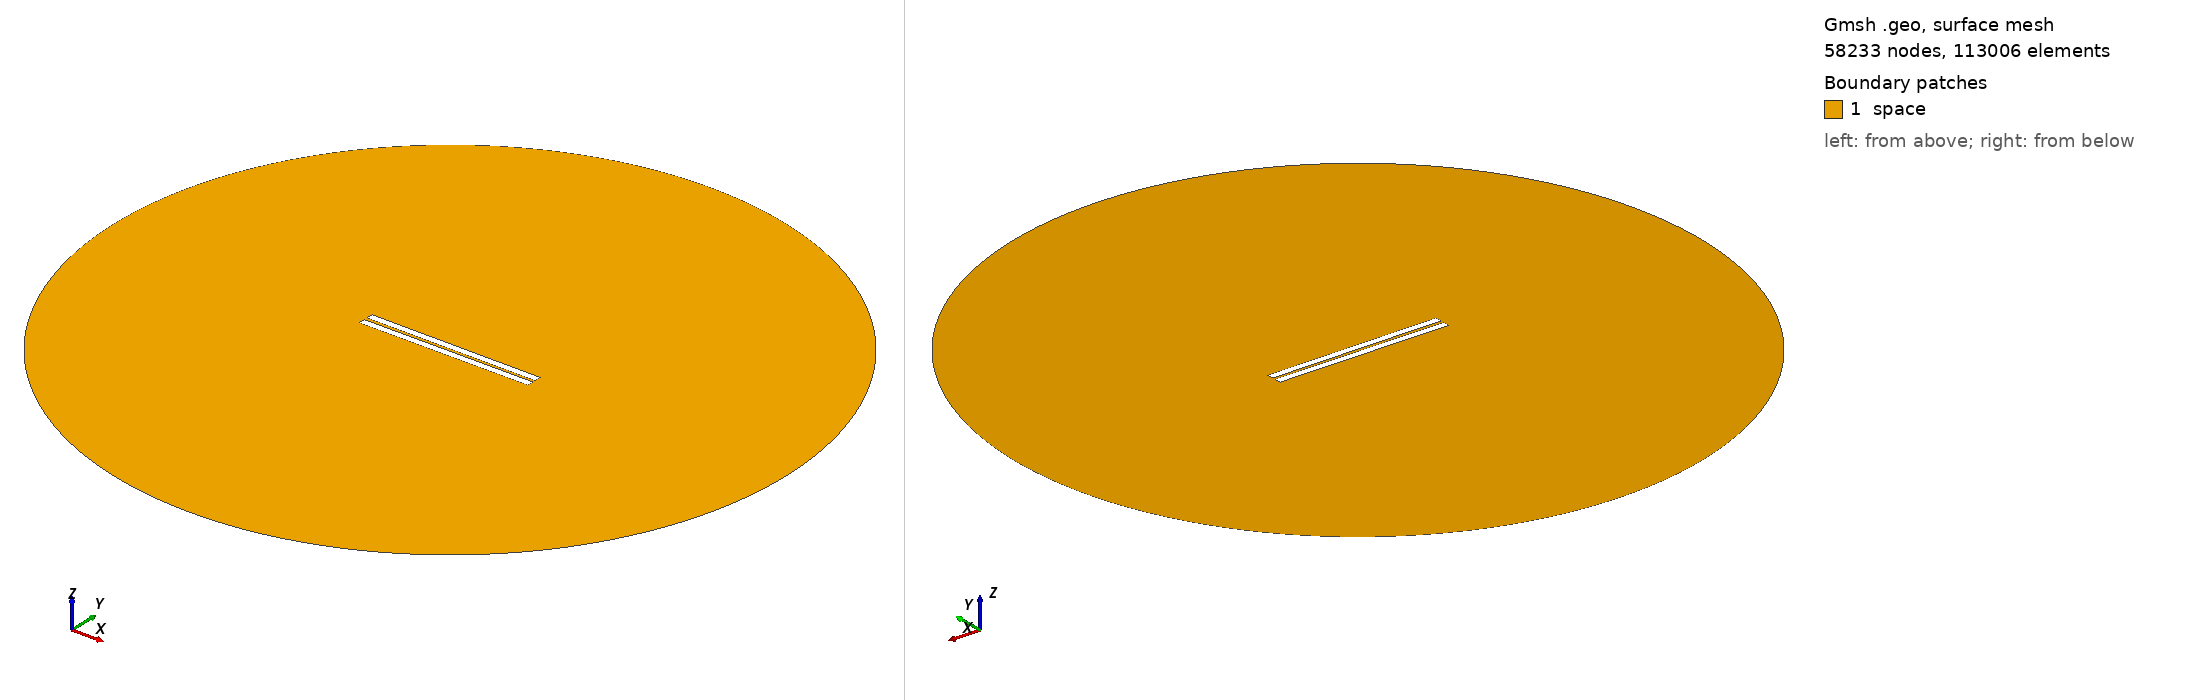

Gmsh geometry script, surface-meshed: 58233 nodes, 113006 surface elements. Boundary patches (legend numbers): 1 space. Left view from above one corner, right view from below the opposite corner. Legend entries are the model's physical surfaces. The drawing asked Gmsh for element sizes between 1% and 20% of the model's largest extent; the script's own settings can give other sizes.

=== geometry_angle_-0.24137931034482762.geo (drawn) ===
// Set the geometry kernel
SetFactory("OpenCASCADE");

//---------------------------------------
// Rectangles
//---------------------------------------

// Rectangle 1 (top)
Point(1) = {-50, 1, 0, 1.0};
Point(2) = { 50, 1, 0, 1.0};
Point(3) = { 50, 5, 0, 1.0};
Point(4) = {-50, 5, 0, 1.0};

Line(1) = {1, 2};
Line(2) = {2, 3};
Line(3) = {3, 4};
Line(4) = {4, 1};

Line Loop(1) = {1, 2, 3, 4};
Plane Surface(1) = {1};

Rotate { {0, 0, 1}, {-50,  1,  0}, -0.004 } {
  Surface{1};
}

// Rectangle 2 (bottom)
Point(5) = {-50, -1, 0, 1.0};
Point(6) = { 50, -1, 0, 1.0};
Point(7) = { 50,  -5, 0, 1.0};
Point(8) = {-50,  -5, 0, 1.0};

Line(5) = {5, 6};
Line(6) = {6, 7};
Line(7) = {7, 8};
Line(8) = {8, 5};

Line Loop(2) = {5, 6, 7, 8};
Plane Surface(2) = {2}; 


//---------------------------------------
// Circle
//---------------------------------------

// Define points
Point(9) = {0, 0, 0};        // Center
Point(10) = {200, 0, 0};     // Start point
Point(11) = {0, 200, 0};     // 90 degrees
Point(12) = {-200, 0, 0};    // 180 degrees
Point(13) = {0, -200, 0};    // 270 degrees

// Define circle arcs (each needs start, center, end)
Circle(9) = {10, 9, 11};
Circle(10) = {11, 9, 12};
Circle(11) = {12, 9, 13};
Circle(12) = {13, 9, 10};

// Define curve loop and surface if needed
Curve Loop(3) = {9, 10, 11, 12};
Surface(3) = {3};

//---------------------------------------
// Define Physical Groups
//---------------------------------------                

//--- Physical Curves
// Physical groups for boundaries
Physical Line("upper_plate", 10) = {1, 2, 3, 4};
Physical Line("lower_plate", 11) = {5, 6, 7, 8};
Physical Line("boundary", 20) = {9, 10, 11, 12};  

// Subtract Rectangles from Circle
BooleanDifference{ Surface{3}; Delete; }{ Surface{1}; Surface{2}; Delete; }
//--- Physical Surfaces
Physical Surface("space", 30) = {3};


//---------------------------------------
// Fine mesh near the plates
//--------------------------------------- 

// Define a distance field for mesh refinement
Field[1] = Distance;
Field[1].CurvesList = {1, 2, 3, 4, 5, 6, 7, 8};  // Rectangle curves
Field[1].NumPointsPerCurve = 200;

// Define threshold field to control mesh size based on distance to attractor
Field[2] = Threshold;
Field[2].IField = 1;
Field[2].LcMin = 0.1; // Minimum element size near the attractor
Field[2].LcMax = 10;  // Maximum element size away from the attractor
Field[2].DistMin = 0.01;
Field[2].DistMax = 40;

Background Field = 2;

//---------------------------------------
// 6. Generate the Mesh
//---------------------------------------
Mesh 2;  // 2D mesh generation
